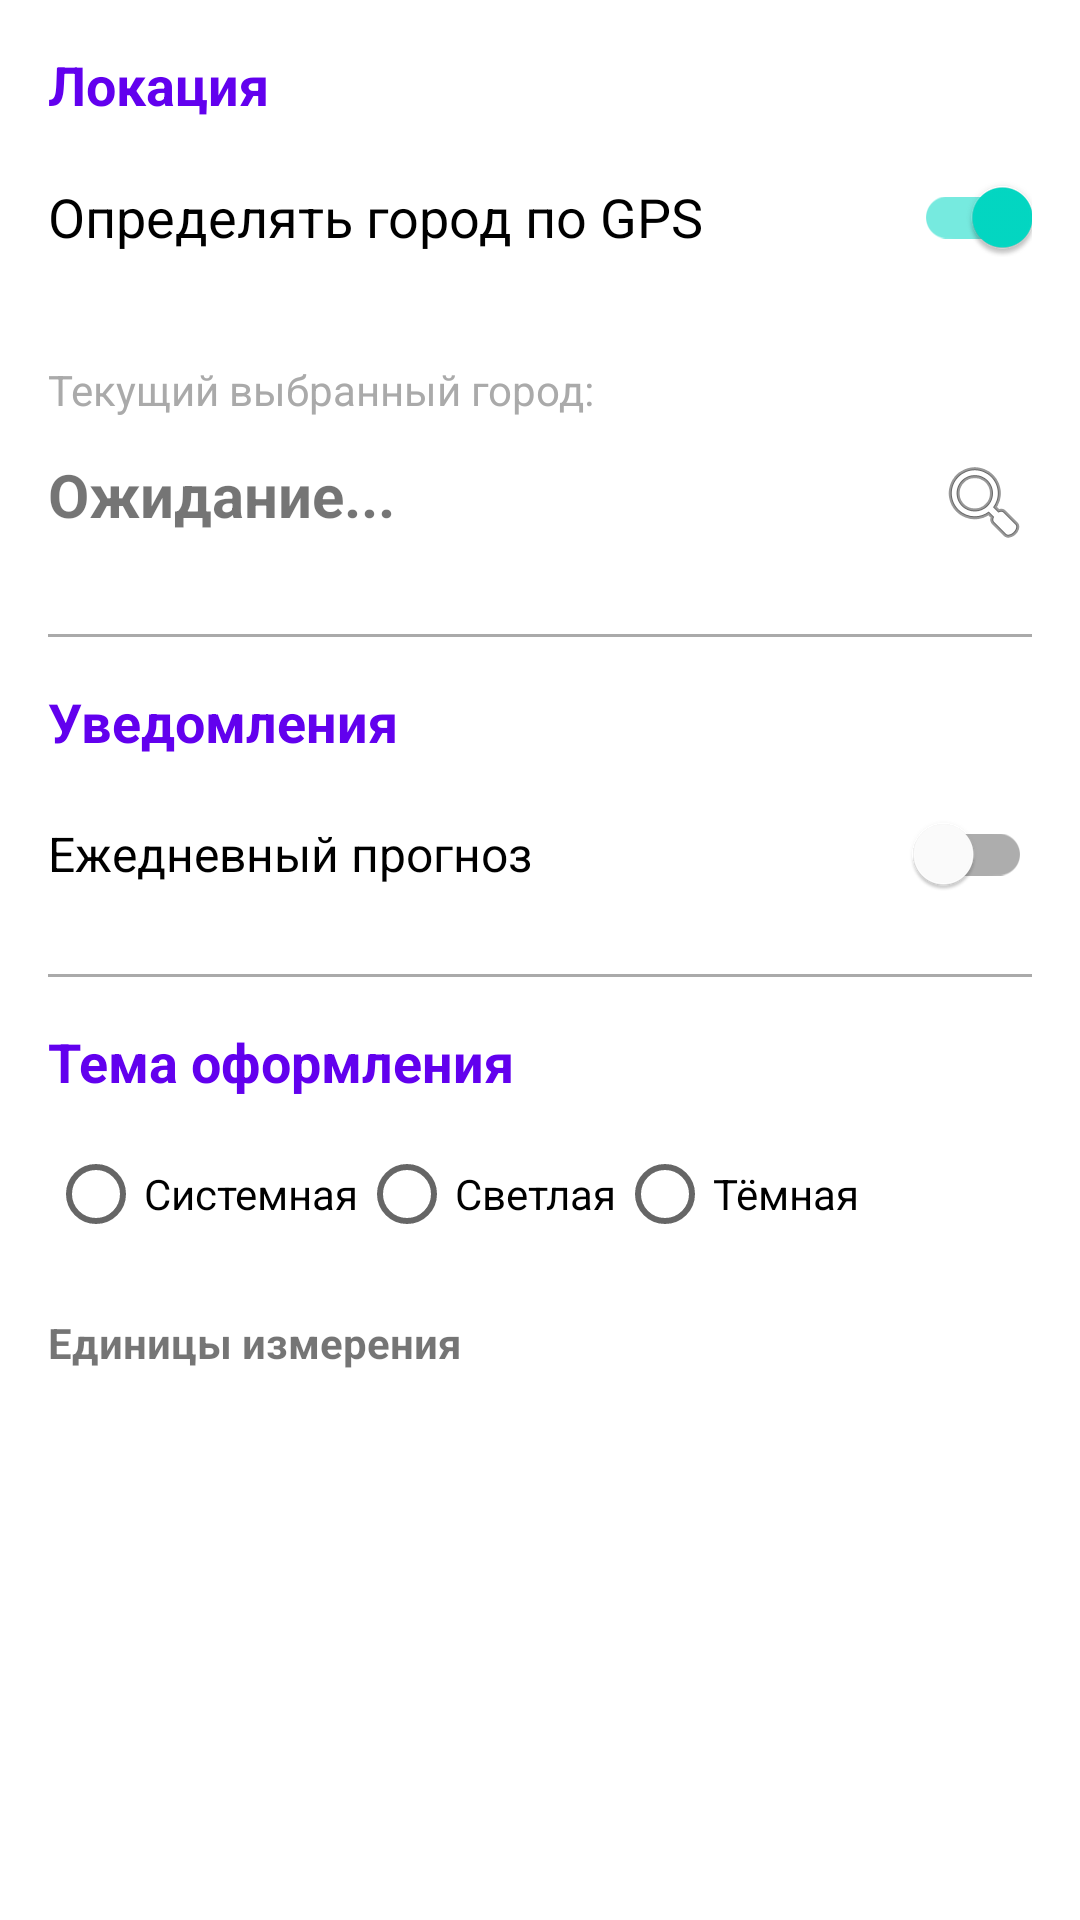

This screen was rendered from an Android layout file. Write that file and the resources it references.
<!-- AndroidManifest.xml: application theme Theme.WeatherApp -->
<!-- res/layout/fragment_settings.xml -->
<?xml version="1.0" encoding="utf-8"?>
<LinearLayout xmlns:android="http://schemas.android.com/apk/res/android"
    xmlns:app="http://schemas.android.com/apk/res-auto"
    xmlns:tools="http://schemas.android.com/tools"
    android:layout_width="match_parent"
    android:layout_height="match_parent"
    android:orientation="vertical"
    android:padding="16dp">

    <TextView
        android:layout_width="match_parent"
        android:layout_height="wrap_content"
        android:text="Локация"
        android:textColor="?attr/colorPrimary"
        android:textSize="18sp"
        android:textStyle="bold" />

    <com.google.android.material.switchmaterial.SwitchMaterial
        android:id="@+id/switchLocation"
        android:layout_width="match_parent"
        android:layout_height="wrap_content"
        android:layout_marginTop="8dp"
        android:checked="true"
        android:text="Определять город по GPS"
        android:textSize="18sp" />

    <TextView
        android:layout_width="match_parent"
        android:layout_height="wrap_content"
        android:layout_marginTop="24dp"
        android:text="Текущий выбранный город:"
        android:textColor="@android:color/darker_gray"
        android:textSize="14sp" />

    <LinearLayout
        android:id="@+id/btnSearchCity"
        android:layout_width="match_parent"
        android:layout_height="wrap_content"
        android:background="?attr/selectableItemBackground"
        android:clickable="true"
        android:focusable="true"
        android:orientation="horizontal"
        android:paddingTop="12dp"
        android:paddingBottom="12dp">

        <TextView
            android:id="@+id/tvCurrentCity"
            android:layout_width="0dp"
            android:layout_height="wrap_content"
            android:layout_weight="1"
            android:text="Ожидание..."
            android:textSize="20sp"
            android:textStyle="bold"
            tools:ignore="HardcodedText" />

        <ImageView
            android:layout_width="wrap_content"
            android:layout_height="wrap_content"
            android:layout_gravity="center_vertical"
            android:contentDescription="Поиск города"
            android:src="@android:drawable/ic_menu_search" />
    </LinearLayout>

    <View
        android:layout_width="match_parent"
        android:layout_height="1dp"
        android:layout_marginTop="16dp"
        android:layout_marginBottom="16dp"
        android:background="@android:color/darker_gray" />

    <TextView
        android:layout_width="match_parent"
        android:layout_height="wrap_content"
        android:text="Уведомления"
        android:textColor="?attr/colorPrimary"
        android:textSize="18sp"
        android:textStyle="bold" />

    <com.google.android.material.switchmaterial.SwitchMaterial
        android:id="@+id/switchDailyNotification"
        android:layout_width="match_parent"
        android:layout_height="wrap_content"
        android:layout_marginTop="8dp"
        android:text="Ежедневный прогноз"
        android:textSize="16sp" />

    <LinearLayout
        android:id="@+id/llTimePickerContainer"
        android:layout_width="match_parent"
        android:layout_height="wrap_content"
        android:background="?attr/selectableItemBackground"
        android:clickable="true"
        android:focusable="true"
        android:orientation="horizontal"
        android:paddingTop="12dp"
        android:paddingBottom="12dp"
        android:visibility="gone">

        <TextView
            android:layout_width="0dp"
            android:layout_height="wrap_content"
            android:layout_weight="1"
            android:text="Время уведомления:"
            android:textSize="16sp" />

        <TextView
            android:id="@+id/tvNotificationTime"
            android:layout_width="wrap_content"
            android:layout_height="wrap_content"
            android:text="07:00"
            android:textSize="18sp"
            android:textStyle="bold" />
    </LinearLayout>

    <View
        android:layout_width="match_parent"
        android:layout_height="1dp"
        android:layout_marginTop="16dp"
        android:layout_marginBottom="16dp"
        android:background="@android:color/darker_gray" />

    <TextView
        android:layout_width="match_parent"
        android:layout_height="wrap_content"
        android:text="Тема оформления"
        android:textColor="?attr/colorPrimary"
        android:textSize="18sp"
        android:textStyle="bold" />

    <RadioGroup
        android:id="@+id/rgTheme"
        android:layout_width="match_parent"
        android:layout_height="wrap_content"
        android:layout_marginTop="8dp"
        android:orientation="horizontal">

        <RadioButton
            android:id="@+id/rbSystem"
            android:layout_width="wrap_content"
            android:layout_height="wrap_content"
            android:text="Системная" />

        <RadioButton
            android:id="@+id/rbLight"
            android:layout_width="wrap_content"
            android:layout_height="wrap_content"
            android:text="Светлая" />

        <RadioButton
            android:id="@+id/rbDark"
            android:layout_width="wrap_content"
            android:layout_height="wrap_content"
            android:text="Тёмная" />
    </RadioGroup>

    <TextView
        android:layout_width="match_parent"
        android:layout_height="wrap_content"
        android:layout_marginTop="16dp"
        android:text="Единицы измерения"
        android:textStyle="bold" />

    <com.google.android.material.button.MaterialButtonToggleGroup
        android:id="@+id/toggleUnits"
        android:layout_width="wrap_content"
        android:layout_height="wrap_content"
        app:singleSelection="true">

        <Button
            android:id="@+id/btnMetric"
            style="?attr/materialButtonOutlinedStyle"
            android:layout_width="wrap_content"
            android:layout_height="wrap_content"
            android:text="°C, м/с" />

        <Button
            android:id="@+id/btnImperial"
            style="?attr/materialButtonOutlinedStyle"
            android:layout_width="wrap_content"
            android:layout_height="wrap_content"
            android:text="°F, mph" />
    </com.google.android.material.button.MaterialButtonToggleGroup>

</LinearLayout>
<!-- resources referenced by this layout -->
<resources>
  <style name="Theme.WeatherApp" parent="Theme.MaterialComponents.DayNight.DarkActionBar">
          
          <item name="colorPrimary">@color/purple_500</item>
          <item name="colorPrimaryVariant">@color/purple_700</item>
          <item name="colorOnPrimary">@color/white</item>
          
          <item name="colorSecondary">@color/teal_200</item>
          <item name="colorSecondaryVariant">@color/teal_700</item>
          <item name="colorOnSecondary">@color/black</item>
          
          <item name="android:statusBarColor">?attr/colorPrimaryVariant</item>
          
      </style>
  <color name="purple_500">#FF6200EE</color>
  <color name="purple_700">#FF3700B3</color>
  <color name="white">#FFFFFFFF</color>
  <color name="teal_200">#FF03DAC5</color>
  <color name="teal_700">#FF018786</color>
  <color name="black">#FF000000</color>
</resources>
